Run: headless pygame with SDL's dummy video driver; simulated clock (each Clock.tick advances the game by its frame time, no real sleeping); random seed 0; keys injected as events and as key.get_pressed() state; no mouse input.
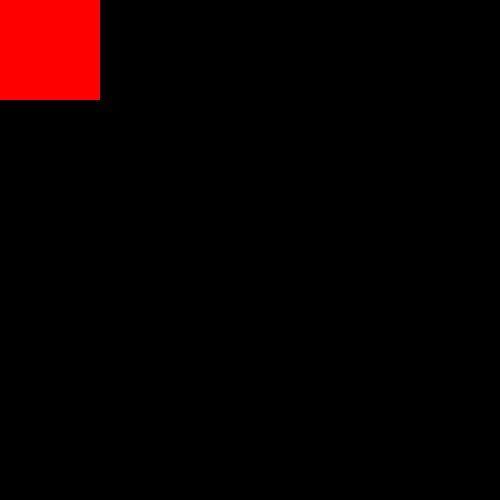
Frame 1 of 4 · flips 1–60 · no input
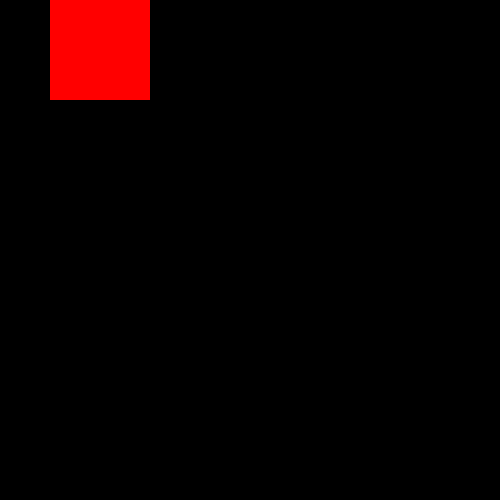
Frame 2 of 4 · flips 61–180 · tapped SPACE, RETURN · held RIGHT (→), D
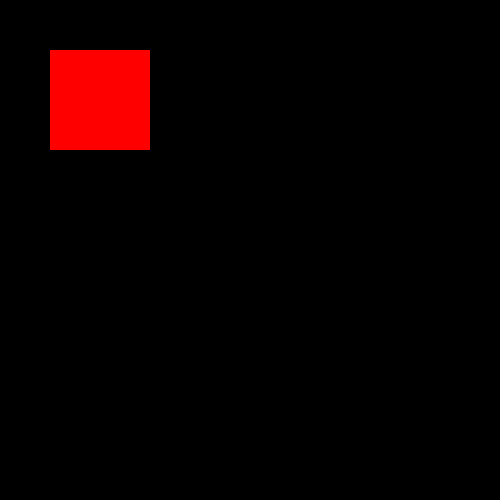
Frame 3 of 4 · flips 181–300 · held DOWN (↓), S
Frame 4 of 4 · flips 301–420 · held LEFT (←), A, UP (↑), W · screen same as frame 1, image omitted

The pygame program that drew these frames:

import pygame

pygame.init()

screen=pygame.display.set_mode((500,500))
run=True

position=[0,0,100,100]


while run:
    for event in pygame.event.get():
        if event.type==pygame.QUIT:
            run=False

        if event.type==pygame.KEYDOWN:
            if event.key==pygame.K_RIGHT:
                position[0]+=50
            if event.key==pygame.K_UP:
                position[1]-=50
            if event.key==pygame.K_LEFT:
                position[0]-=50
            if event.key==pygame.K_DOWN:
                position[1]+=50
    
    screen.fill((0,0,0))
    pygame.draw.rect(screen,(255,0,0),position)
    pygame.display.update()

pygame.quit()
